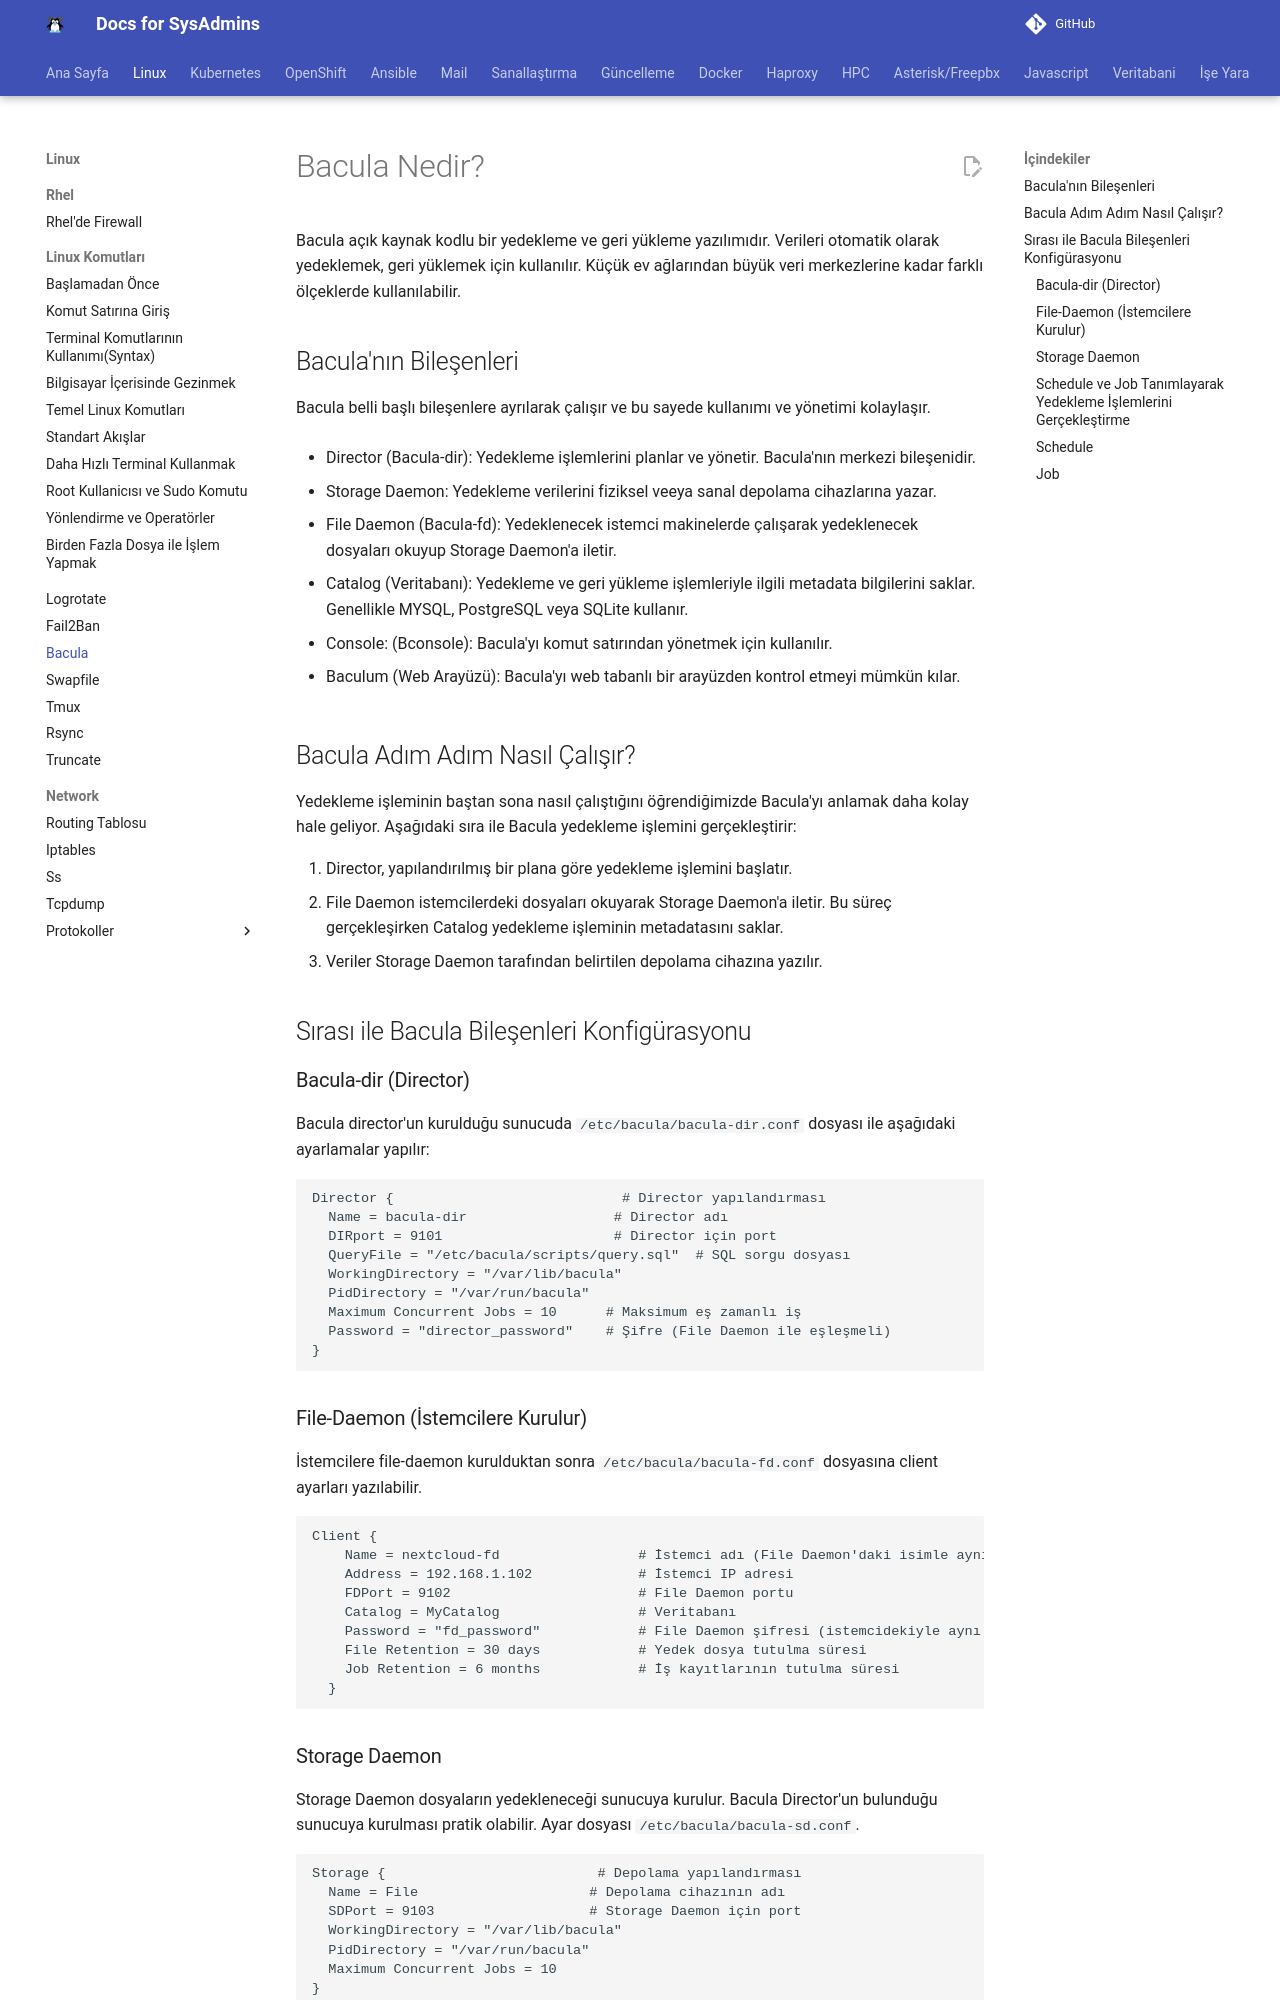

repository: berkbal/docs · page: linux/bacula/index.html · generator: mkdocs

# Bacula Nedir?

Bacula açık kaynak kodlu bir yedekleme ve geri yükleme yazılımıdır. Verileri otomatik olarak yedeklemek, geri yüklemek için kullanılır. Küçük ev ağlarından büyük veri merkezlerine kadar farklı ölçeklerde kullanılabilir.

## Bacula'nın Bileşenleri

Bacula belli başlı bileşenlere ayrılarak çalışır ve bu sayede kullanımı ve yönetimi kolaylaşır.

- Director (Bacula-dir): Yedekleme işlemlerini planlar ve yönetir. Bacula'nın merkezi bileşenidir.

- Storage Daemon: Yedekleme verilerini fiziksel veeya sanal depolama cihazlarına yazar.

- File Daemon (Bacula-fd): Yedeklenecek istemci makinelerde çalışarak yedeklenecek dosyaları okuyup Storage Daemon'a iletir.

- Catalog (Veritabanı): Yedekleme ve geri yükleme işlemleriyle ilgili metadata bilgilerini saklar. Genellikle MYSQL, PostgreSQL veya SQLite kullanır.

- Console: (Bconsole): Bacula'yı komut satırından yönetmek için kullanılır.

- Baculum (Web Arayüzü): Bacula'yı web tabanlı bir arayüzden kontrol etmeyi mümkün kılar.

## Bacula Adım Adım Nasıl Çalışır?

Yedekleme işleminin baştan sona nasıl çalıştığını öğrendiğimizde Bacula'yı anlamak daha kolay hale geliyor. Aşağıdaki sıra ile Bacula yedekleme işlemini gerçekleştirir:

1. Director, yapılandırılmış bir plana göre yedekleme işlemini başlatır.
2. File Daemon istemcilerdeki dosyaları okuyarak Storage Daemon'a iletir. Bu süreç gerçekleşirken Catalog yedekleme işleminin metadatasını saklar.
3. Veriler Storage Daemon tarafından belirtilen depolama cihazına yazılır.

## Sırası ile Bacula Bileşenleri Konfigürasyonu

### Bacula-dir (Director)

Bacula director'un kurulduğu sunucuda `/etc/bacula/bacula-dir.conf` dosyası ile aşağıdaki ayarlamalar yapılır: 

```
Director {                            # Director yapılandırması
  Name = bacula-dir                  # Director adı
  DIRport = 9101                     # Director için port
  QueryFile = "/etc/bacula/scripts/query.sql"  # SQL sorgu dosyası
  WorkingDirectory = "/var/lib/bacula"
  PidDirectory = "/var/run/bacula"
  Maximum Concurrent Jobs = 10      # Maksimum eş zamanlı iş
  Password = "director_password"    # Şifre (File Daemon ile eşleşmeli)
}
```

### File-Daemon (İstemcilere Kurulur)

İstemcilere file-daemon kurulduktan sonra `/etc/bacula/bacula-fd.conf` dosyasına client ayarları yazılabilir.

```
Client {
    Name = nextcloud-fd                 # İstemci adı (File Daemon'daki isimle aynı olmalı)
    Address = 192.168.1.102             # İstemci IP adresi
    FDPort = 9102                       # File Daemon portu
    Catalog = MyCatalog                 # Veritabanı
    Password = "fd_password"            # File Daemon şifresi (istemcidekiyle aynı olmalı)
    File Retention = 30 days            # Yedek dosya tutulma süresi
    Job Retention = 6 months            # İş kayıtlarının tutulma süresi
  }
```
